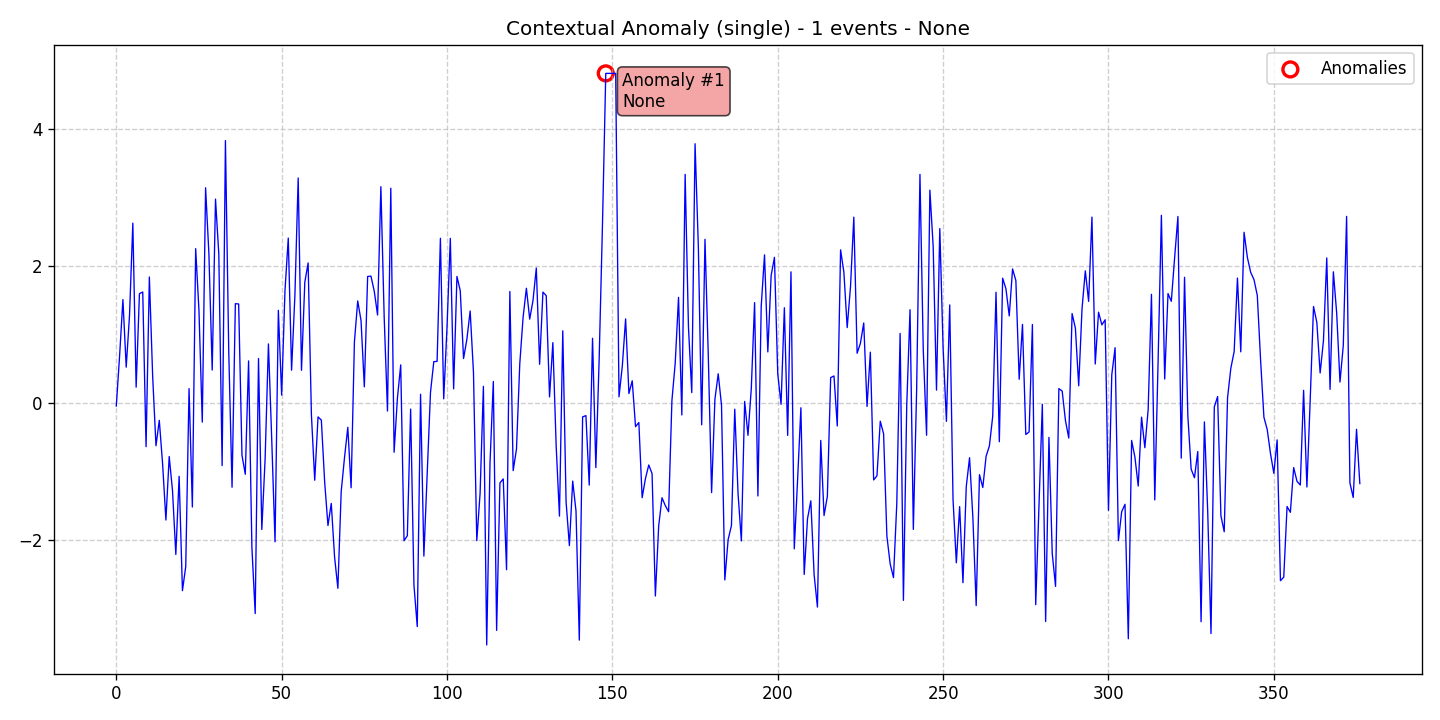

The data file committed next to this chart (first rows):
data, stationary, det_lin_up, det_lin_down, det_quad, det_cubic, det_exp, det_damped, stoc_trend, volatility, single_seas, multiple_seas, point_anom_single, point_anom_multi, collect_anom, context_anom, mean_shift, var_shift, trend_shift, date, is_break, is_anomaly, is_multi, location_beginning
-0.04321, 0, 0, 0, 0, 0, 0, 0, 0, 0, 0, 0, 0, 0, 0, 1, 0, 0, 0, 2020-01-01, 0, 0, 0, 0
0.6904, 0, 0, 0, 0, 0, 0, 0, 0, 0, 0, 0, 0, 0, 0, 1, 0, 0, 0, 2020-01-02, 0, 0, 0, 0
1.512, 0, 0, 0, 0, 0, 0, 0, 0, 0, 0, 0, 0, 0, 0, 1, 0, 0, 0, 2020-01-03, 0, 0, 0, 0
0.5246, 0, 0, 0, 0, 0, 0, 0, 0, 0, 0, 0, 0, 0, 0, 1, 0, 0, 0, 2020-01-04, 0, 0, 0, 0
1.282, 0, 0, 0, 0, 0, 0, 0, 0, 0, 0, 0, 0, 0, 0, 1, 0, 0, 0, 2020-01-05, 0, 0, 0, 0
2.628, 0, 0, 0, 0, 0, 0, 0, 0, 0, 0, 0, 0, 0, 0, 1, 0, 0, 0, 2020-01-06, 0, 0, 0, 0
0.2332, 0, 0, 0, 0, 0, 0, 0, 0, 0, 0, 0, 0, 0, 0, 1, 0, 0, 0, 2020-01-07, 0, 0, 0, 0
1.599, 0, 0, 0, 0, 0, 0, 0, 0, 0, 0, 0, 0, 0, 0, 1, 0, 0, 0, 2020-01-08, 0, 0, 0, 0
1.622, 0, 0, 0, 0, 0, 0, 0, 0, 0, 0, 0, 0, 0, 0, 1, 0, 0, 0, 2020-01-09, 0, 0, 0, 0
-0.6358, 0, 0, 0, 0, 0, 0, 0, 0, 0, 0, 0, 0, 0, 0, 1, 0, 0, 0, 2020-01-10, 0, 0, 0, 0
1.841, 0, 0, 0, 0, 0, 0, 0, 0, 0, 0, 0, 0, 0, 0, 1, 0, 0, 0, 2020-01-11, 0, 0, 0, 0
0.3863, 0, 0, 0, 0, 0, 0, 0, 0, 0, 0, 0, 0, 0, 0, 1, 0, 0, 0, 2020-01-12, 0, 0, 0, 0
-0.6222, 0, 0, 0, 0, 0, 0, 0, 0, 0, 0, 0, 0, 0, 0, 1, 0, 0, 0, 2020-01-13, 0, 0, 0, 0
-0.2513, 0, 0, 0, 0, 0, 0, 0, 0, 0, 0, 0, 0, 0, 0, 1, 0, 0, 0, 2020-01-14, 0, 0, 0, 0
-0.8861, 0, 0, 0, 0, 0, 0, 0, 0, 0, 0, 0, 0, 0, 0, 1, 0, 0, 0, 2020-01-15, 0, 0, 0, 0
-1.707, 0, 0, 0, 0, 0, 0, 0, 0, 0, 0, 0, 0, 0, 0, 1, 0, 0, 0, 2020-01-16, 0, 0, 0, 0
-0.7796, 0, 0, 0, 0, 0, 0, 0, 0, 0, 0, 0, 0, 0, 0, 1, 0, 0, 0, 2020-01-17, 0, 0, 0, 0
-1.279, 0, 0, 0, 0, 0, 0, 0, 0, 0, 0, 0, 0, 0, 0, 1, 0, 0, 0, 2020-01-18, 0, 0, 0, 0
-2.21, 0, 0, 0, 0, 0, 0, 0, 0, 0, 0, 0, 0, 0, 0, 1, 0, 0, 0, 2020-01-19, 0, 0, 0, 0
-1.069, 0, 0, 0, 0, 0, 0, 0, 0, 0, 0, 0, 0, 0, 0, 1, 0, 0, 0, 2020-01-20, 0, 0, 0, 0
-2.739, 0, 0, 0, 0, 0, 0, 0, 0, 0, 0, 0, 0, 0, 0, 1, 0, 0, 0, 2020-01-21, 0, 0, 0, 0
-2.386, 0, 0, 0, 0, 0, 0, 0, 0, 0, 0, 0, 0, 0, 0, 1, 0, 0, 0, 2020-01-22, 0, 0, 0, 0
0.2116, 0, 0, 0, 0, 0, 0, 0, 0, 0, 0, 0, 0, 0, 0, 1, 0, 0, 0, 2020-01-23, 0, 0, 0, 0
-1.517, 0, 0, 0, 0, 0, 0, 0, 0, 0, 0, 0, 0, 0, 0, 1, 0, 0, 0, 2020-01-24, 0, 0, 0, 0
2.255, 0, 0, 0, 0, 0, 0, 0, 0, 0, 0, 0, 0, 0, 0, 1, 0, 0, 0, 2020-01-25, 0, 0, 0, 0
1.347, 0, 0, 0, 0, 0, 0, 0, 0, 0, 0, 0, 0, 0, 0, 1, 0, 0, 0, 2020-01-26, 0, 0, 0, 0
-0.2774, 0, 0, 0, 0, 0, 0, 0, 0, 0, 0, 0, 0, 0, 0, 1, 0, 0, 0, 2020-01-27, 0, 0, 0, 0
3.144, 0, 0, 0, 0, 0, 0, 0, 0, 0, 0, 0, 0, 0, 0, 1, 0, 0, 0, 2020-01-28, 0, 0, 0, 0
2.18, 0, 0, 0, 0, 0, 0, 0, 0, 0, 0, 0, 0, 0, 0, 1, 0, 0, 0, 2020-01-29, 0, 0, 0, 0
0.4834, 0, 0, 0, 0, 0, 0, 0, 0, 0, 0, 0, 0, 0, 0, 1, 0, 0, 0, 2020-01-30, 0, 0, 0, 0
2.979, 0, 0, 0, 0, 0, 0, 0, 0, 0, 0, 0, 0, 0, 0, 1, 0, 0, 0, 2020-01-31, 0, 0, 0, 0
2.174, 0, 0, 0, 0, 0, 0, 0, 0, 0, 0, 0, 0, 0, 0, 1, 0, 0, 0, 2020-02-01, 0, 0, 0, 0
-0.912, 0, 0, 0, 0, 0, 0, 0, 0, 0, 0, 0, 0, 0, 0, 1, 0, 0, 0, 2020-02-02, 0, 0, 0, 0
3.833, 0, 0, 0, 0, 0, 0, 0, 0, 0, 0, 0, 0, 0, 0, 1, 0, 0, 0, 2020-02-03, 0, 0, 0, 0
0.7597, 0, 0, 0, 0, 0, 0, 0, 0, 0, 0, 0, 0, 0, 0, 1, 0, 0, 0, 2020-02-04, 0, 0, 0, 0
-1.228, 0, 0, 0, 0, 0, 0, 0, 0, 0, 0, 0, 0, 0, 0, 1, 0, 0, 0, 2020-02-05, 0, 0, 0, 0
1.452, 0, 0, 0, 0, 0, 0, 0, 0, 0, 0, 0, 0, 0, 0, 1, 0, 0, 0, 2020-02-06, 0, 0, 0, 0
1.447, 0, 0, 0, 0, 0, 0, 0, 0, 0, 0, 0, 0, 0, 0, 1, 0, 0, 0, 2020-02-07, 0, 0, 0, 0
-0.7589, 0, 0, 0, 0, 0, 0, 0, 0, 0, 0, 0, 0, 0, 0, 1, 0, 0, 0, 2020-02-08, 0, 0, 0, 0
-1.039, 0, 0, 0, 0, 0, 0, 0, 0, 0, 0, 0, 0, 0, 0, 1, 0, 0, 0, 2020-02-09, 0, 0, 0, 0
0.6162, 0, 0, 0, 0, 0, 0, 0, 0, 0, 0, 0, 0, 0, 0, 1, 0, 0, 0, 2020-02-10, 0, 0, 0, 0
-2.103, 0, 0, 0, 0, 0, 0, 0, 0, 0, 0, 0, 0, 0, 0, 1, 0, 0, 0, 2020-02-11, 0, 0, 0, 0
-3.073, 0, 0, 0, 0, 0, 0, 0, 0, 0, 0, 0, 0, 0, 0, 1, 0, 0, 0, 2020-02-12, 0, 0, 0, 0
0.6519, 0, 0, 0, 0, 0, 0, 0, 0, 0, 0, 0, 0, 0, 0, 1, 0, 0, 0, 2020-02-13, 0, 0, 0, 0
-1.845, 0, 0, 0, 0, 0, 0, 0, 0, 0, 0, 0, 0, 0, 0, 1, 0, 0, 0, 2020-02-14, 0, 0, 0, 0
-0.8133, 0, 0, 0, 0, 0, 0, 0, 0, 0, 0, 0, 0, 0, 0, 1, 0, 0, 0, 2020-02-15, 0, 0, 0, 0
0.8643, 0, 0, 0, 0, 0, 0, 0, 0, 0, 0, 0, 0, 0, 0, 1, 0, 0, 0, 2020-02-16, 0, 0, 0, 0
-0.5322, 0, 0, 0, 0, 0, 0, 0, 0, 0, 0, 0, 0, 0, 0, 1, 0, 0, 0, 2020-02-17, 0, 0, 0, 0
-2.025, 0, 0, 0, 0, 0, 0, 0, 0, 0, 0, 0, 0, 0, 0, 1, 0, 0, 0, 2020-02-18, 0, 0, 0, 0
1.355, 0, 0, 0, 0, 0, 0, 0, 0, 0, 0, 0, 0, 0, 0, 1, 0, 0, 0, 2020-02-19, 0, 0, 0, 0
0.1169, 0, 0, 0, 0, 0, 0, 0, 0, 0, 0, 0, 0, 0, 0, 1, 0, 0, 0, 2020-02-20, 0, 0, 0, 0
1.637, 0, 0, 0, 0, 0, 0, 0, 0, 0, 0, 0, 0, 0, 0, 1, 0, 0, 0, 2020-02-21, 0, 0, 0, 0
2.409, 0, 0, 0, 0, 0, 0, 0, 0, 0, 0, 0, 0, 0, 0, 1, 0, 0, 0, 2020-02-22, 0, 0, 0, 0
0.4806, 0, 0, 0, 0, 0, 0, 0, 0, 0, 0, 0, 0, 0, 0, 1, 0, 0, 0, 2020-02-23, 0, 0, 0, 0
1.567, 0, 0, 0, 0, 0, 0, 0, 0, 0, 0, 0, 0, 0, 0, 1, 0, 0, 0, 2020-02-24, 0, 0, 0, 0
3.287, 0, 0, 0, 0, 0, 0, 0, 0, 0, 0, 0, 0, 0, 0, 1, 0, 0, 0, 2020-02-25, 0, 0, 0, 0
0.4793, 0, 0, 0, 0, 0, 0, 0, 0, 0, 0, 0, 0, 0, 0, 1, 0, 0, 0, 2020-02-26, 0, 0, 0, 0
1.765, 0, 0, 0, 0, 0, 0, 0, 0, 0, 0, 0, 0, 0, 0, 1, 0, 0, 0, 2020-02-27, 0, 0, 0, 0
2.047, 0, 0, 0, 0, 0, 0, 0, 0, 0, 0, 0, 0, 0, 0, 1, 0, 0, 0, 2020-02-28, 0, 0, 0, 0
-0.1749, 0, 0, 0, 0, 0, 0, 0, 0, 0, 0, 0, 0, 0, 0, 1, 0, 0, 0, 2020-02-29, 0, 0, 0, 0
... 317 more rows
